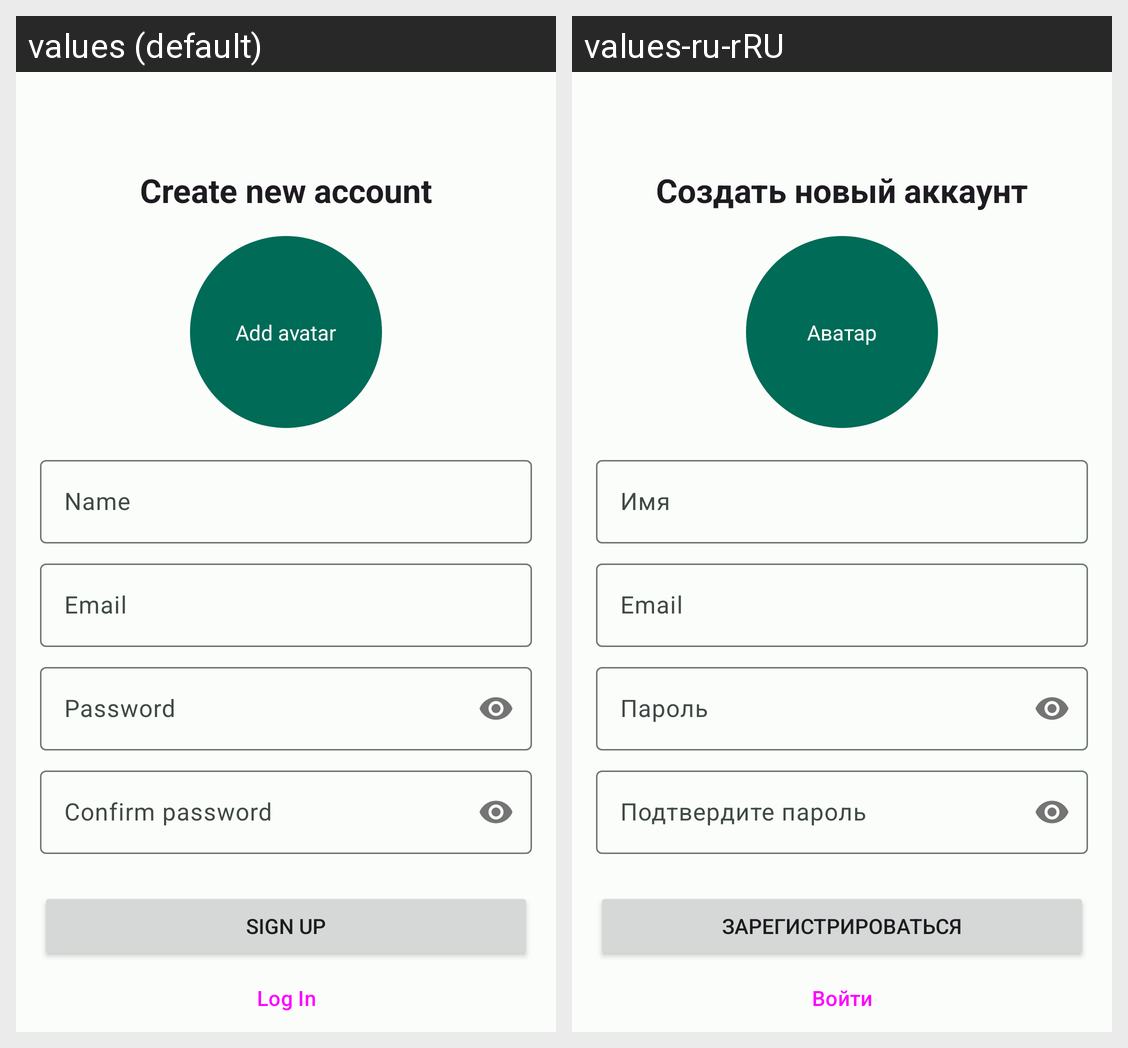

This grid shows one Android layout under two languages. Give, for every string resource on the screen, its name, the default text and each shown locale's text.
Android screen res/layout/fragment_sign_up.xml rendered under 2 locales, left to right: values (default), values-ru-rRU. Device: Nexus 5 (rendered at 1080×1920; each locale shown at half size, 540×960, under a caption strip naming it); theme Theme.HelloWorldMessenger.
Strings drawn on this screen, with the default value and each locale's value (text and hints the layout hard-codes, and strings that could not be matched under every locale, appear in the picture but are not listed):

create_new_account
  values: Create new account
  values-ru-rRU: Создать новый аккаунт

add_avatar
  values: Add avatar
  values-ru-rRU: Аватар

name
  values: Name
  values-ru-rRU: Имя

email
  values: Email
  values-ru-rRU: Email  [not translated; the default value is used]

password
  values: Password
  values-ru-rRU: Пароль

confirm_password
  values: Confirm password
  values-ru-rRU: Подтвердите пароль

sign_up
  values: Sign Up
  values-ru-rRU: Зарегистрироваться

log_in
  values: Log In
  values-ru-rRU: Войти
